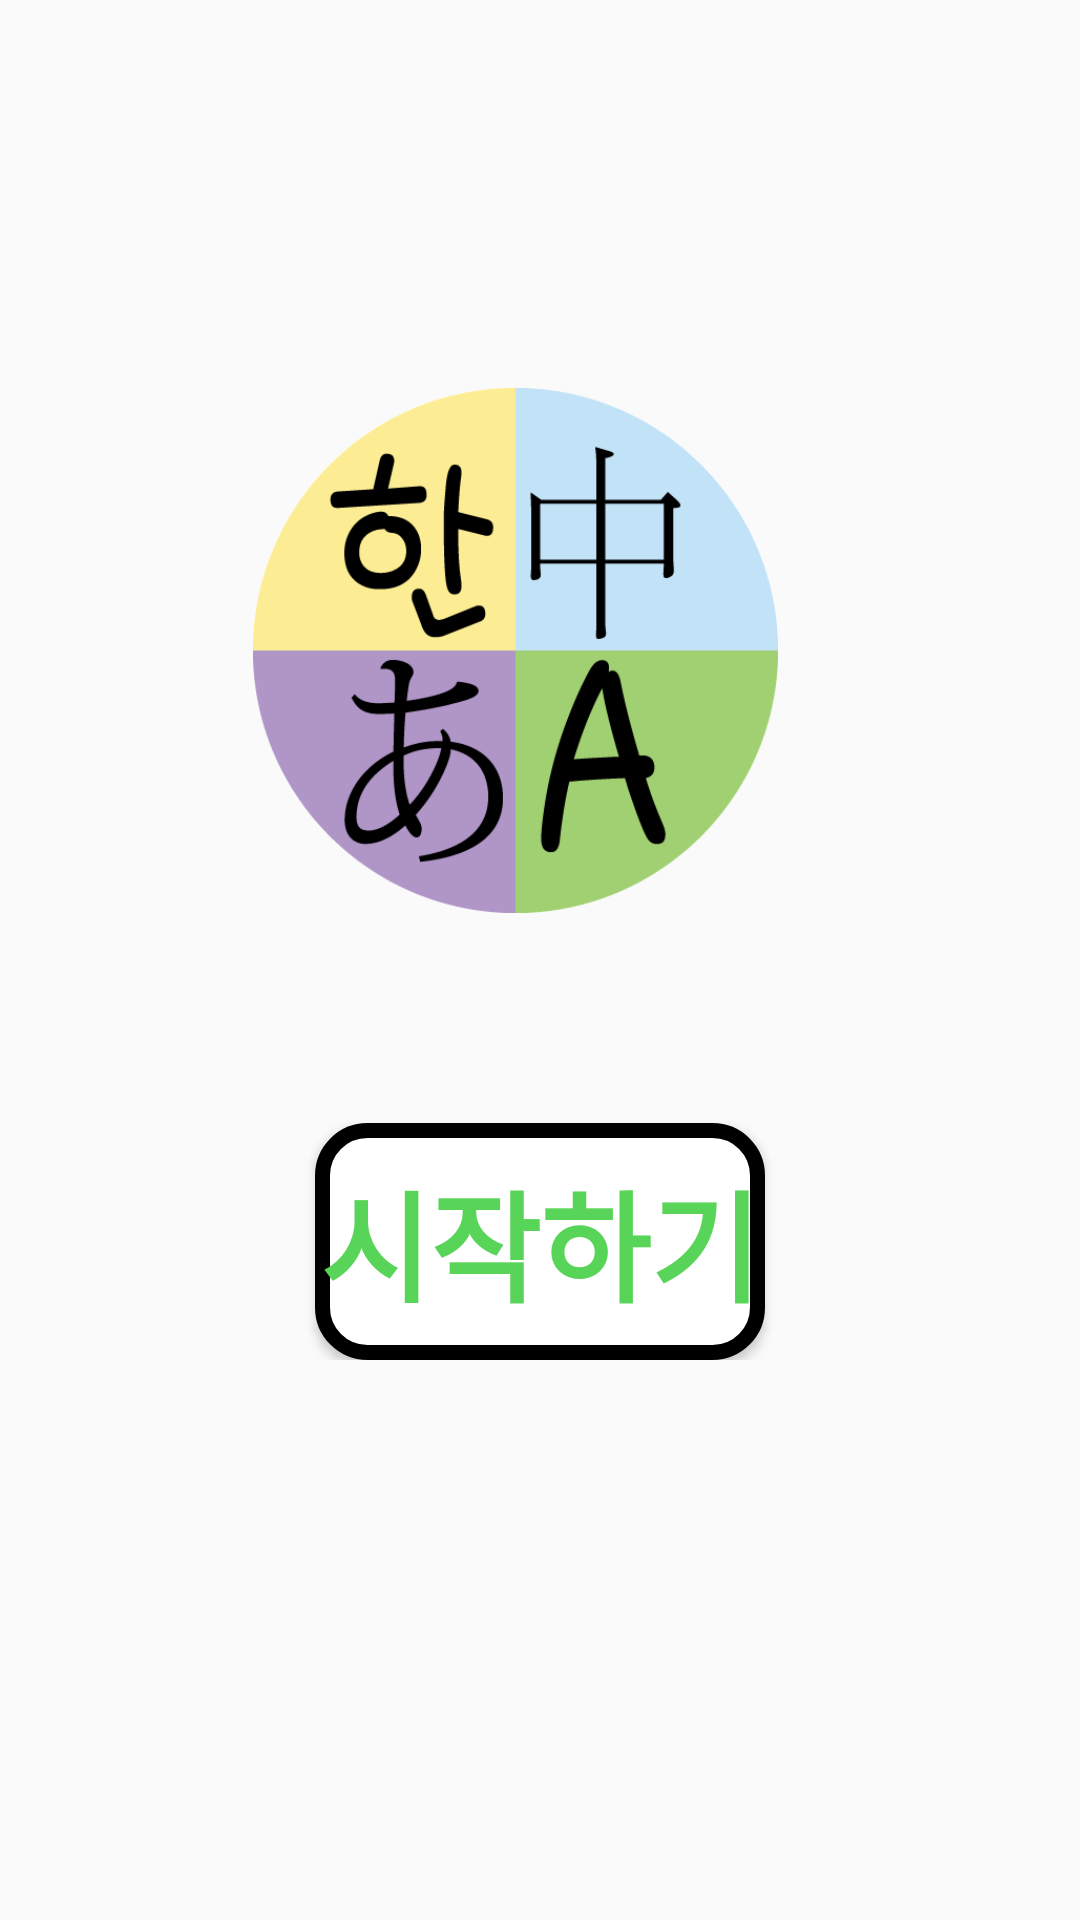

Write the Android layout XML for this screen, with the resource values it uses.
<!-- AndroidManifest.xml: application theme AppTheme -->
<!-- res/layout/activity_main.xml -->
<?xml version="1.0" encoding="utf-8"?>
<androidx.constraintlayout.widget.ConstraintLayout xmlns:android="http://schemas.android.com/apk/res/android"
    xmlns:app="http://schemas.android.com/apk/res-auto"
    xmlns:tools="http://schemas.android.com/tools"
    android:layout_width="match_parent"
    android:layout_height="match_parent"
    tools:context=".MainActivity">

    <LinearLayout
        android:id="@+id/linearLayout"
        android:layout_width="412dp"
        android:layout_height="195dp"
        android:layout_marginStart="1dp"
        android:layout_marginTop="1dp"
        android:layout_marginEnd="1dp"
        android:layout_marginBottom="1dp"
        android:orientation="vertical"
        app:layout_constraintBottom_toBottomOf="parent"
        app:layout_constraintEnd_toEndOf="parent"
        app:layout_constraintHorizontal_bias="0.666"
        app:layout_constraintStart_toStartOf="parent"
        app:layout_constraintTop_toTopOf="parent"
        app:layout_constraintVertical_bias="0.267">

        <ImageButton
            android:gravity="center"
            android:id="@+id/imageButton"
            android:layout_width="wrap_content"
            android:layout_height="wrap_content"
            android:backgroundTint="#00DABEBE"
            android:scaleType="centerInside"
            app:srcCompat="@drawable/main_icon01" />

    </LinearLayout>

    <LinearLayout
        android:layout_width="0dp"
        android:layout_height="129dp"
        android:layout_marginTop="10dp"
        android:layout_marginBottom="140dp"
        android:gravity="center"
        android:orientation="vertical"
        app:layout_constraintBottom_toBottomOf="parent"
        app:layout_constraintEnd_toEndOf="parent"
        app:layout_constraintHorizontal_bias="1.0"
        app:layout_constraintStart_toStartOf="parent"
        app:layout_constraintTop_toBottomOf="@+id/linearLayout"
        app:layout_constraintVertical_bias="0.0">

        <Button
            android:id="@+id/btnstart"
            android:layout_width="match_parent"
            android:layout_height="match_parent"
            android:layout_marginLeft="105dp"
            android:layout_marginTop="50dp"
            android:layout_marginRight="105dp"
            android:background="@drawable/buttonround"
            android:layout_gravity="center"
            android:text="시작하기"
            android:textColor="#58D558"
            android:textSize="40sp"
            android:textStyle="bold" />

        <LinearLayout
            android:layout_width="match_parent"
            android:layout_height="match_parent"
            android:gravity="bottom"
            android:orientation="vertical">

            <TextView
                android:layout_width="match_parent"
                android:layout_height="wrap_content"
                android:layout_marginLeft="150dp"
                android:text="(주) 십칠년산" />

        </LinearLayout>
    </LinearLayout>

</androidx.constraintlayout.widget.ConstraintLayout>
<!-- resources referenced by this layout -->
<resources>
  <!-- drawable buttonround (drawable) -->
  <?xml version="1.0" encoding="utf-8"?>
  <shape xmlns:android="http://schemas.android.com/apk/res/android"
      android:shape="rectangle">
  
      <stroke
          android:width="5dp"
          android:color="#000000" />
      <solid android:color="#FFFfff" />
  
      <size
          android:width="15dp"
          android:height="5dp" />
      <corners android:radius="15dp" />
  </shape>
  <!-- drawable main_icon01: gif bitmap (drawable-v24, 13082 bytes) -->
  <style name="AppTheme" parent="Theme.AppCompat.DayNight.NoActionBar">
          
          <item name="colorPrimary">@color/colorPrimary</item>
          <item name="colorPrimaryDark">@color/colorPrimaryDark</item>
          <item name="colorAccent">@color/colorAccent</item>
          <item name="windowNoTitle">true</item>
  
  
      </style>
  <color name="colorPrimary">#008577</color>
  <color name="colorPrimaryDark">#4CAF50</color>
  <color name="colorAccent">#D81B60</color>
</resources>
